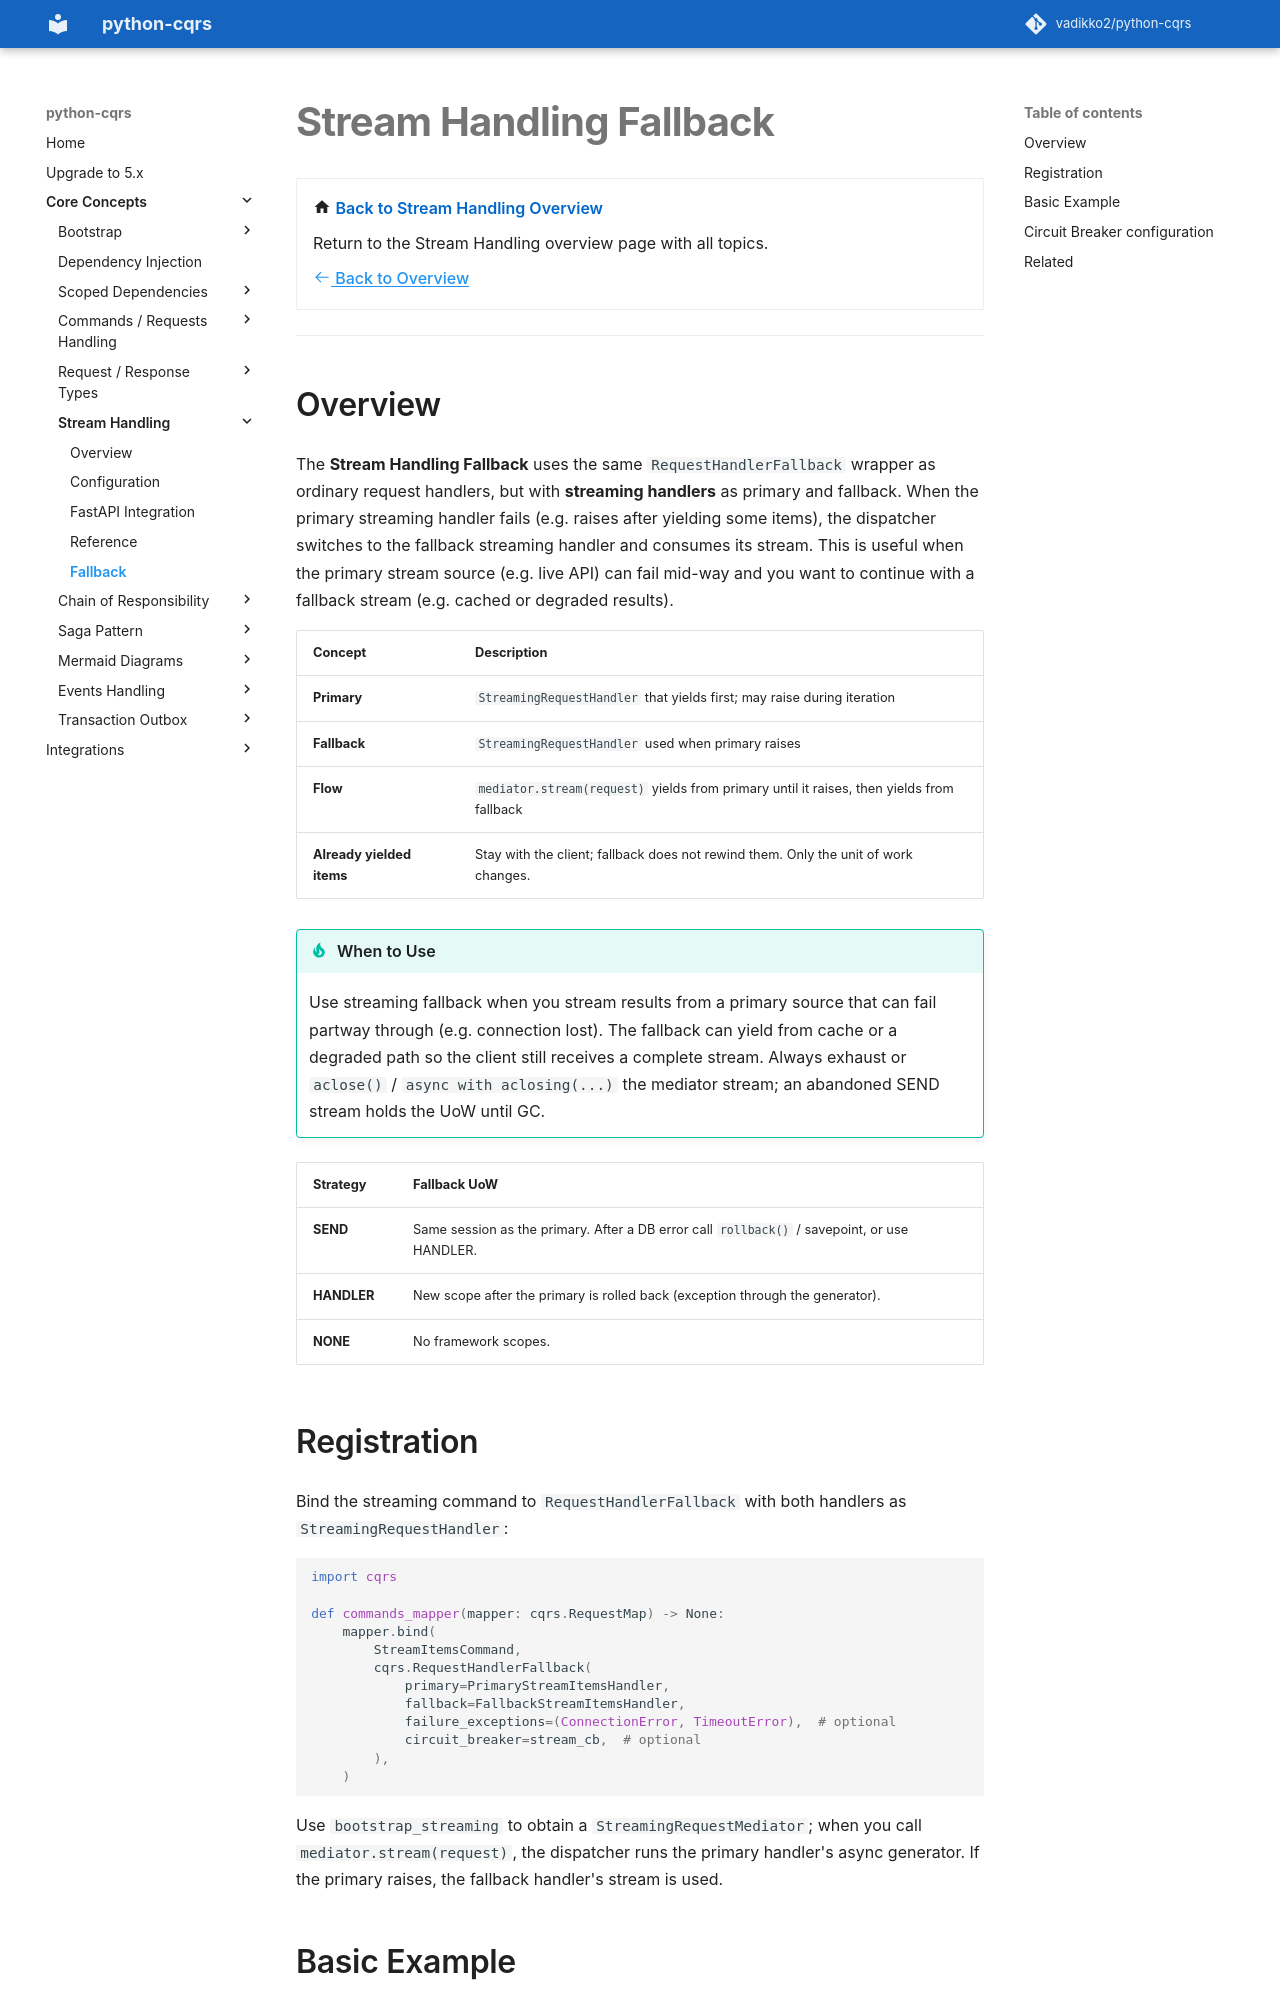

repository: pypatterns/python-cqrs-mkdocs · page: 4.0/stream_handling/fallback/index.html · generator: mkdocs

# Stream Handling Fallback

<div class="grid cards" markdown>

-   :material-home: **Back to Stream Handling Overview**

    Return to the Stream Handling overview page with all topics.

    [:octicons-arrow-left-24: Back to Overview](index.md)

</div>

---

## Overview

The fallback stream is [Testing streaming fallback](../testing/streaming_fallback.md).

The **Stream Handling Fallback** uses the same `RequestHandlerFallback` wrapper as ordinary request handlers, but with **streaming handlers** as primary and fallback. When the primary streaming handler fails (e.g. raises after yielding some items), the dispatcher switches to the fallback streaming handler and consumes its stream. This is useful when the primary stream source (e.g. live API) can fail mid-way and you want to continue with a fallback stream (e.g. cached or degraded results).

| Concept | Description |
|---------|-------------|
| **Primary** | `StreamingRequestHandler` that yields first; may raise during iteration |
| **Fallback** | `StreamingRequestHandler` used when primary raises |
| **Flow** | `mediator.stream(request)` yields from primary until it raises, then yields from fallback |
| **Already yielded items** | Stay with the client; fallback does not rewind them. Only the unit of work changes. |

!!! tip "When to Use"
    Use streaming fallback when you stream results from a primary source that can fail partway through (e.g. connection lost). The fallback can yield from cache or a degraded path so the client still receives a complete stream. Always exhaust or `aclose()` / `async with aclosing(...)` the mediator stream; an abandoned SEND stream holds the UoW until GC.

| Strategy | Fallback UoW |
|----------|----------------|
| **SEND** | Same session as the primary. After a DB error call `rollback()` / savepoint, or use HANDLER. |
| **HANDLER** | New scope after the primary is rolled back (exception through the generator). |
| **NONE** | No framework scopes. |

## Registration

Bind the streaming command to `RequestHandlerFallback` with both handlers as `StreamingRequestHandler`:

```python
import cqrs

def commands_mapper(mapper: cqrs.RequestMap) -> None:
    mapper.bind(
        StreamItemsCommand,
        cqrs.RequestHandlerFallback(
            primary=PrimaryStreamItemsHandler,
            fallback=FallbackStreamItemsHandler,
            failure_exceptions=(ConnectionError, TimeoutError),  # optional
            circuit_breaker=stream_cb,  # optional
        ),
    )
```

Use `bootstrap_streaming` to obtain a `StreamingRequestMediator`; when you call `mediator.stream(request)`, the dispatcher runs the primary handler's async generator. If the primary raises, the fallback handler's stream is used.
